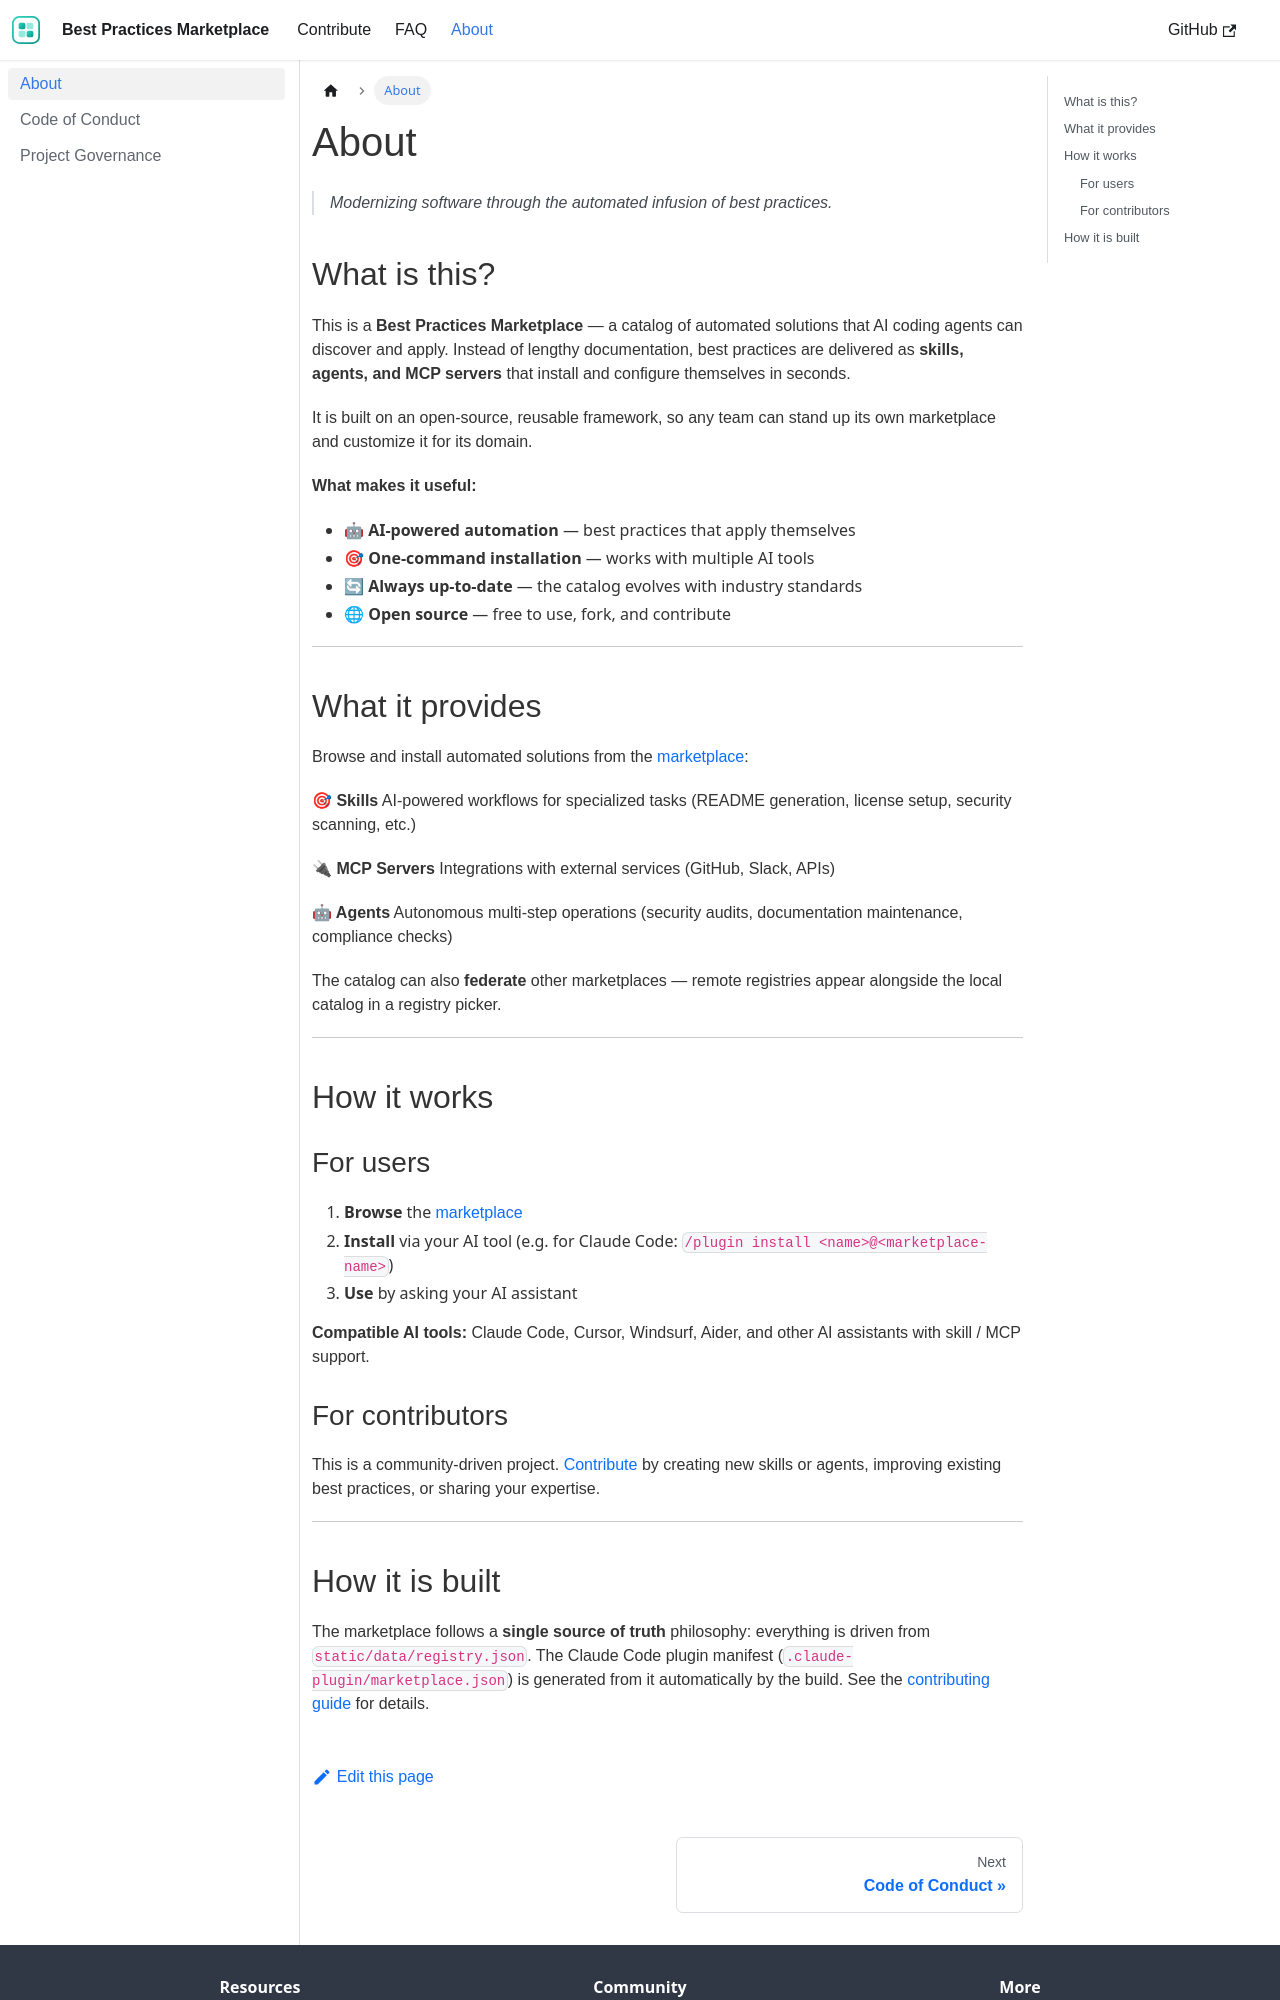

repository: NASA-AMMOS/slim-framework · page: docs/about/index.html · generator: docusaurus

---
sidebar_position: 1
---

# About

> _Modernizing software through the automated infusion of best practices._

## What is this?

This is a **Best Practices Marketplace** — a catalog of automated solutions that
AI coding agents can discover and apply. Instead of lengthy documentation, best
practices are delivered as **skills, agents, and MCP servers** that install and
configure themselves in seconds.

It is built on an open-source, reusable framework, so any team can stand up its
own marketplace and customize it for its domain.

**What makes it useful:**
- 🤖 **AI-powered automation** — best practices that apply themselves
- 🎯 **One-command installation** — works with multiple AI tools
- 🔄 **Always up-to-date** — the catalog evolves with industry standards
- 🌐 **Open source** — free to use, fork, and contribute

---

## What it provides

Browse and install automated solutions from the [marketplace](/):

**🎯 Skills**
AI-powered workflows for specialized tasks (README generation, license setup,
security scanning, etc.)

**🔌 MCP Servers**
Integrations with external services (GitHub, Slack, APIs)

**🤖 Agents**
Autonomous multi-step operations (security audits, documentation maintenance,
compliance checks)

The catalog can also **federate** other marketplaces — remote registries appear
alongside the local catalog in a registry picker.

---

## How it works

### For users

1. **Browse** the [marketplace](/)
2. **Install** via your AI tool (e.g. for Claude Code:
   `/plugin install <name>@<marketplace-name>`)
3. **Use** by asking your AI assistant

**Compatible AI tools:** Claude Code, Cursor, Windsurf, Aider, and other AI
assistants with skill / MCP support.

### For contributors

This is a community-driven project. [Contribute](/docs/contribute/submit-best-practice)
by creating new skills or agents, improving existing best practices, or sharing
your expertise.

---
